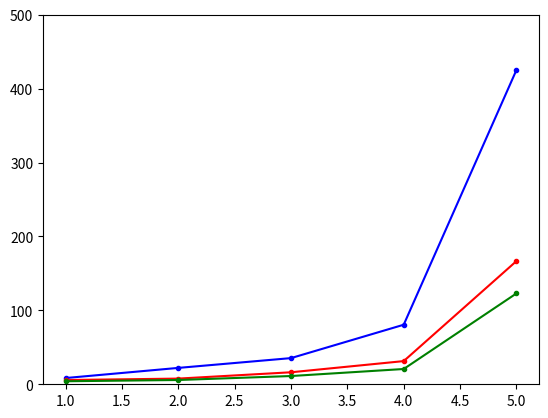

The matplotlib source for this figure:
import matplotlib.pyplot as plt
import numpy as np

x=list(range(1,6))
plt.ylim([0,500])
y1=[8.43,22.15,35.4,80.55,425.08]
y2=[5.73,7.68,16.23,31.35,166.63]
y3=[4.09,5.78,11.16,20.66,122.91]
#y3=[97,97.95,96.07,96,98]
#y4=[94,100,89.28,88,100]
#x=[1024*768,1080*720,1280*720,1440*960,1440*1080,1920*1080,2880*1920,3840*2160,4096*2304,5760*3840]
#x=list(range(1,11))
#y=[2,2,1,1,9,4,4,2,1,3]
#z=[2,3,1,1,6,3,3,3,1,6]
plt.plot(x,y1,'b.-')
plt.plot(x,y2,'r.-')
plt.plot(x,y3,'g.-')
#plt.plot(x,y4,'k.-')
#plt.show()
#plt.scatter(x,y1,c='b')
#plt.scatter(x,y2,c='g')
#plt.scatter(x,y3,c='r')
#plt.scatter(x,y4,c='k')
#plt.scatter(xValue,yValue2,c='r')

#plt.axhline(y=88.5, color='r', linestyle='-')
plt.show()